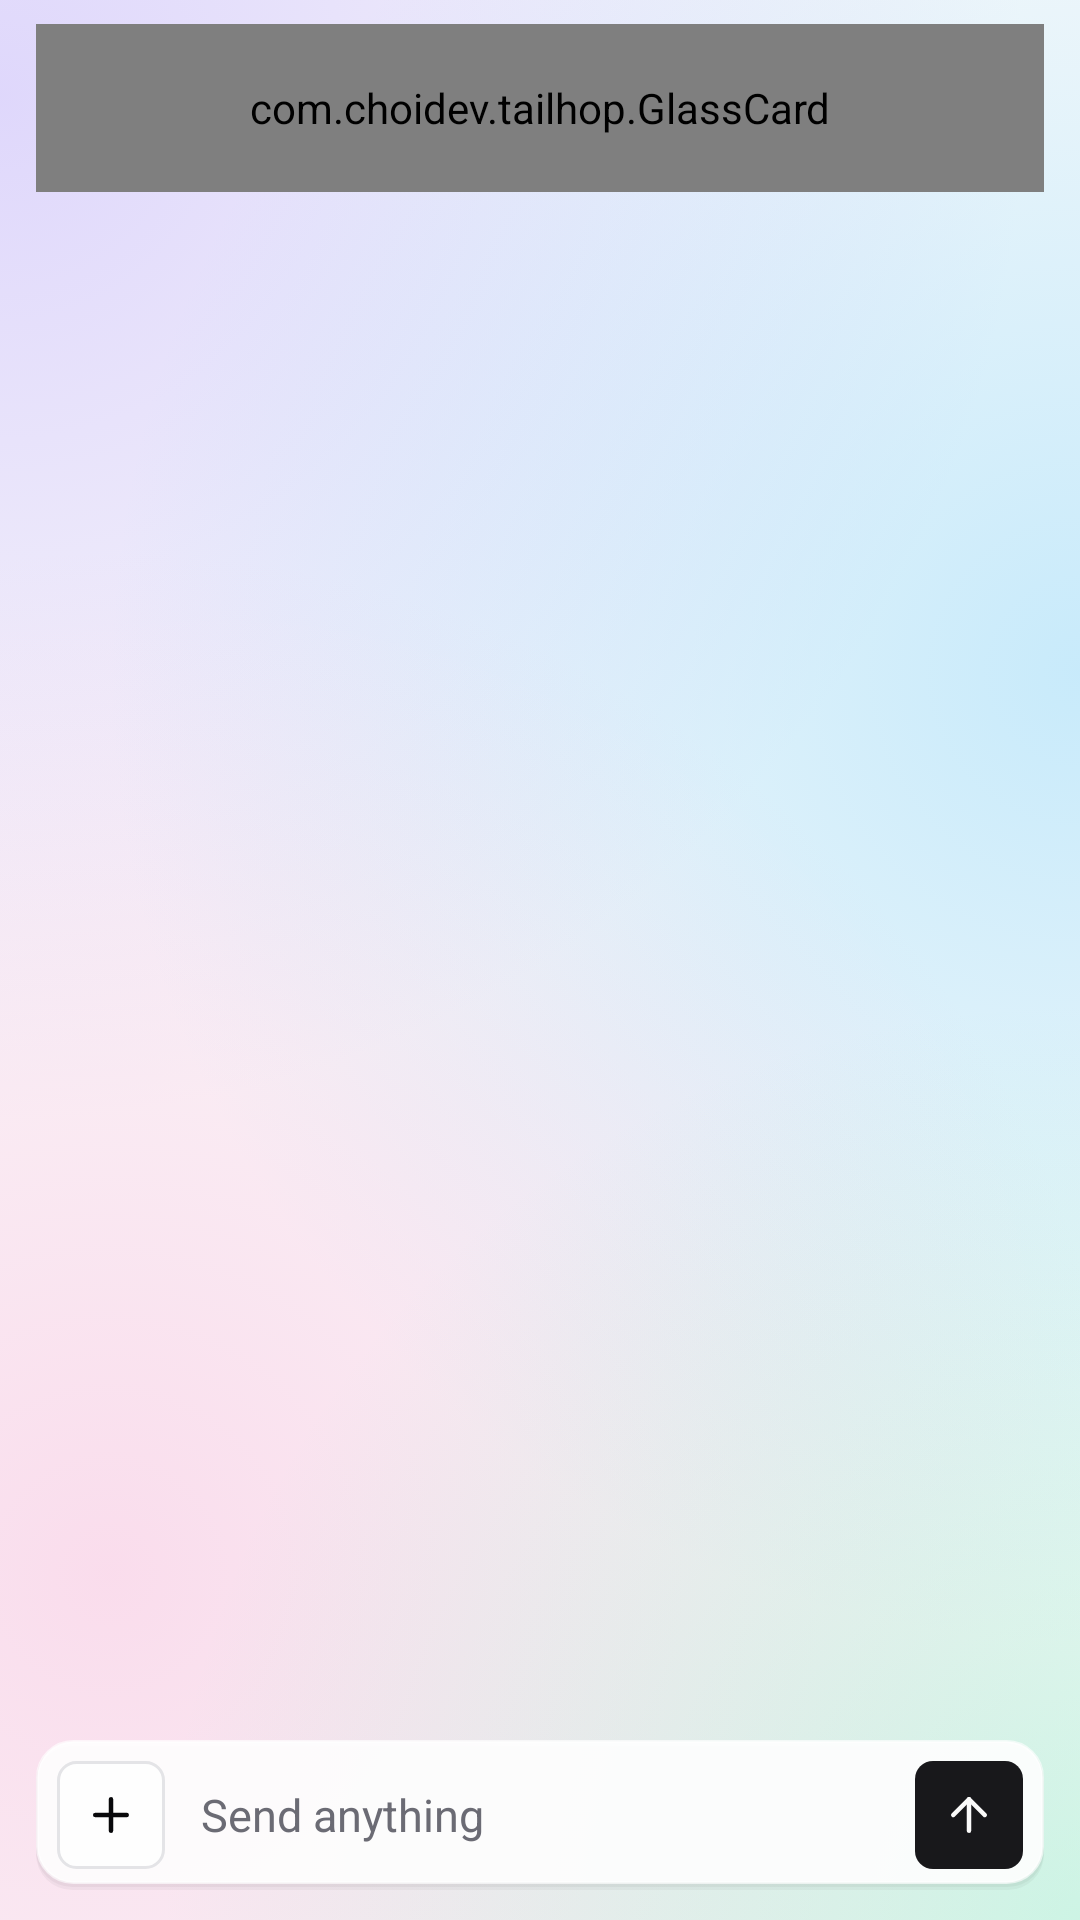

This screen was rendered from an Android layout file. Write that file and the resources it references.
<!-- AndroidManifest.xml: application theme AppTheme -->
<!-- res/layout/activity_chat.xml -->
<?xml version="1.0" encoding="utf-8"?>
<LinearLayout xmlns:android="http://schemas.android.com/apk/res/android"
    android:layout_width="match_parent" android:layout_height="match_parent"
    android:orientation="vertical">
    <com.choidev.tailhop.GlassCard android:layout_width="match_parent" android:layout_height="56dp"
        android:layout_marginStart="12dp" android:layout_marginEnd="12dp" android:layout_marginTop="8dp"
        android:orientation="horizontal" android:gravity="center_vertical" android:paddingStart="6dp" android:paddingEnd="6dp">
        <ImageButton android:id="@+id/backBtn" style="@style/IconBtn" android:src="@drawable/ic_back"
            android:contentDescription="@string/chat_back" />
        <LinearLayout android:layout_width="0dp" android:layout_weight="1" android:layout_height="wrap_content"
            android:orientation="vertical" android:layout_marginStart="6dp">
            <TextView android:id="@+id/pcName" android:layout_width="match_parent" android:layout_height="wrap_content"
                android:textSize="15sp" android:fontFamily="sans-serif-medium" android:textColor="@color/label"
                android:maxLines="1" android:ellipsize="end" />
            <LinearLayout android:layout_width="wrap_content" android:layout_height="wrap_content"
                android:orientation="horizontal" android:gravity="center_vertical">
                <ImageView android:id="@+id/dot" android:layout_width="7dp" android:layout_height="7dp"
                    android:layout_marginEnd="5dp" android:src="@drawable/dot_green" android:importantForAccessibility="no" />
                <TextView android:id="@+id/pairState" android:layout_width="wrap_content" android:layout_height="wrap_content"
                    android:textSize="12sp" android:textColor="@color/secondary" android:maxLines="1" android:ellipsize="end" />
            </LinearLayout>
        </LinearLayout>
        
        <ImageButton android:id="@+id/mediaBtn" style="@style/IconBtn" android:src="@drawable/ic_image"
            android:contentDescription="@string/chat_media" />
        <ImageButton android:id="@+id/searchBtn" style="@style/IconBtn" android:src="@drawable/ic_search"
            android:contentDescription="@string/chat_search" />
        <ImageButton android:id="@+id/moreBtn" style="@style/IconBtn" android:src="@drawable/ic_more"
            android:contentDescription="@string/more" />
    </com.choidev.tailhop.GlassCard>

    
    <LinearLayout android:id="@+id/searchPanel" android:layout_width="match_parent" android:layout_height="wrap_content"
        android:orientation="vertical" android:visibility="gone">
        <com.choidev.tailhop.GlassCard android:layout_width="match_parent" android:layout_height="44dp"
            android:layout_marginStart="12dp" android:layout_marginEnd="12dp" android:layout_marginTop="8dp"
            android:orientation="horizontal" android:gravity="center_vertical" android:paddingStart="12dp" android:paddingEnd="4dp">
            <ImageView android:layout_width="18dp" android:layout_height="18dp" android:src="@drawable/ic_search"
                android:tint="@color/secondary" android:importantForAccessibility="no" />
            <EditText android:id="@+id/searchBox" android:layout_width="0dp" android:layout_weight="1" android:layout_height="match_parent"
                android:layout_marginStart="8dp" android:background="@null" android:hint="@string/chat_search_hint"
                android:textSize="15sp" android:textColor="@color/label" android:inputType="text" android:imeOptions="actionSearch"
                android:maxLength="100" android:singleLine="true" android:importantForAutofill="no" />
            <ImageButton android:id="@+id/searchClose" style="@style/IconBtn" android:layout_width="36dp" android:layout_height="36dp"
                android:padding="9dp" android:src="@drawable/ic_close" android:contentDescription="@string/search_clear" />
        </com.choidev.tailhop.GlassCard>
        <HorizontalScrollView android:layout_width="match_parent" android:layout_height="wrap_content"
            android:layout_marginTop="8dp" android:scrollbars="none">
            <LinearLayout android:id="@+id/kindChips" android:layout_width="wrap_content" android:layout_height="wrap_content"
                android:orientation="horizontal" android:paddingStart="12dp" android:paddingEnd="12dp" />
        </HorizontalScrollView>
    </LinearLayout>

    <FrameLayout android:layout_width="match_parent" android:layout_height="0dp" android:layout_weight="1">
        <androidx.recyclerview.widget.RecyclerView android:id="@+id/chat"
            android:layout_width="match_parent" android:layout_height="match_parent"
            android:clipToPadding="false" android:paddingTop="4dp" android:paddingBottom="8dp" />
        <com.choidev.tailhop.GlassCard android:id="@+id/empty" android:layout_width="match_parent" android:layout_height="wrap_content"
            android:layout_gravity="center" android:layout_marginStart="24dp" android:layout_marginEnd="24dp"
            android:orientation="vertical" android:gravity="center_horizontal"
            android:paddingStart="24dp" android:paddingEnd="24dp" android:paddingTop="28dp" android:paddingBottom="28dp"
            android:visibility="gone">
            <ImageView android:id="@+id/emptyIcon" android:layout_width="56dp" android:layout_height="56dp"
                android:padding="15dp" android:background="@drawable/bg_icon_tile" android:src="@drawable/ic_bubble"
                android:tint="@color/label" android:importantForAccessibility="no" />
            <TextView android:id="@+id/emptyTitle" android:layout_width="wrap_content" android:layout_height="wrap_content"
                android:layout_marginTop="18dp" android:textSize="22sp" android:textStyle="bold" android:letterSpacing="-0.01"
                android:textColor="@color/label" android:text="@string/chat_empty_title" android:gravity="center" />
            <TextView android:id="@+id/emptySub" android:layout_width="wrap_content" android:layout_height="wrap_content"
                android:layout_marginTop="8dp" android:textSize="14sp" android:textColor="@color/secondary"
                android:text="@string/chat_empty_sub" android:gravity="center" />
        </com.choidev.tailhop.GlassCard>
    </FrameLayout>

    <LinearLayout android:id="@+id/composer" android:layout_width="match_parent" android:layout_height="wrap_content"
        android:layout_marginStart="12dp" android:layout_marginEnd="12dp" android:layout_marginTop="4dp"
        android:layout_marginBottom="10dp" android:background="@drawable/bg_composer"
        android:orientation="horizontal" android:gravity="bottom" android:padding="7dp">
        <ImageButton android:id="@+id/plusBtn" android:layout_width="36dp" android:layout_height="36dp"
            android:background="@drawable/bg_btn_tinted" android:src="@drawable/ic_plus" android:tint="@color/label"
            android:padding="9dp" android:scaleType="fitCenter" android:contentDescription="@string/chat_send_file" />
        <EditText android:id="@+id/textBox" android:layout_width="0dp" android:layout_weight="1"
            android:layout_height="wrap_content" android:minHeight="36dp" android:background="@null"
            android:paddingStart="12dp" android:paddingEnd="10dp" android:paddingTop="7dp" android:paddingBottom="7dp"
            android:hint="@string/chat_hint" android:maxLines="5" android:textSize="15sp" android:textColor="@color/label"
            android:inputType="textMultiLine|textCapSentences" android:importantForAutofill="no" />
        <ImageButton android:id="@+id/sendBtn" android:layout_width="36dp" android:layout_height="36dp"
            android:background="@drawable/circle_send" android:src="@drawable/ic_arrow_up" android:tint="@color/onAccent"
            android:padding="9dp" android:scaleType="fitCenter" android:contentDescription="@string/chat_send" android:enabled="false" />
    </LinearLayout>
</LinearLayout>
<!-- resources referenced by this layout -->
<resources>
  <color name="label">#09090B</color>
  <color name="onAccent">#FAFAFA</color>
  <color name="secondary">#6B6B74</color>
  <!-- drawable bg_icon_tile (drawable) -->
  <?xml version="1.0" encoding="utf-8"?>
  <shape xmlns:android="http://schemas.android.com/apk/res/android" android:shape="rectangle"><solid android:color="@color/tile" /><corners android:radius="8dp" /></shape>
  <!-- drawable dot_green (drawable) -->
  <?xml version="1.0" encoding="utf-8"?>
  <shape xmlns:android="http://schemas.android.com/apk/res/android" android:shape="oval"><solid android:color="@color/green"/><size android:width="8dp" android:height="8dp"/></shape>
  <string name="chat_back">Back</string>
  <string name="chat_empty_sub">Send text or files to your PC</string>
  <string name="chat_empty_title">What would you like to send?</string>
  <string name="chat_hint">Send anything</string>
  <string name="chat_media">Photos &amp; videos</string>
  <string name="chat_search">Search this chat</string>
  <string name="chat_search_hint">Search text and file names</string>
  <string name="chat_send">Send</string>
  <string name="chat_send_file">Send files</string>
  <string name="more">More</string>
  <string name="search_clear">Clear search</string>
  <style name="IconBtn">
          <item name="android:layout_width">40dp</item>
          <item name="android:layout_height">40dp</item>
          <item name="android:padding">10dp</item>
          <item name="android:scaleType">fitCenter</item>
          <item name="android:background">@drawable/bg_btn_ghost</item>
          <item name="android:tint">@color/label</item>
      </style>
  <color name="pressed">#0F000000</color>
  <color name="glass">#B8FFFFFF</color>
  <color name="separator">#E4E4E7</color>
  <color name="glassShadow">#0A000000</color>
  <color name="glassStrong">#EBFFFFFF</color>
  <color name="glassBorder">#A6FFFFFF</color>
  <color name="tile">#0F09090B</color>
  <color name="sendDisabled">#8018181B</color>
  <color name="accent">#18181B</color>
  <color name="green">#16A34A</color>
  <!-- drawable bg_btn_ghost (drawable) -->
  <?xml version="1.0" encoding="utf-8"?>
  <ripple xmlns:android="http://schemas.android.com/apk/res/android" android:color="@color/pressed">
      <item android:id="@android:id/mask"><shape android:shape="rectangle"><solid android:color="#FFFFFFFF" /><corners android:radius="6dp" /></shape></item>
  </ripple>
  <style name="GlassDialog" parent="GlassDialog.Base" />
  <style name="GlassPopup" parent="@android:style/Widget.Material.PopupMenu">
          <item name="android:popupBackground">@drawable/bg_popup_glass</item>
          <item name="android:popupElevation">6dp</item>
      </style>
  <color name="backdropBase">#FAFAFA</color>
  <color name="blob1">#80C4B5FD</color>
  <color name="blob1Clear">#00C4B5FD</color>
  <color name="blob2">#667DD3FC</color>
  <color name="blob2Clear">#007DD3FC</color>
  <color name="blob3">#5CF9A8D4</color>
  <color name="blob3Clear">#00F9A8D4</color>
  <color name="blob4">#526EE7B7</color>
  <color name="blob4Clear">#006EE7B7</color>
  <!-- drawable switch_thumb (drawable) -->
  <?xml version="1.0" encoding="utf-8"?>
  <inset xmlns:android="http://schemas.android.com/apk/res/android" android:inset="2dp">
      <shape android:shape="oval"><solid android:color="@color/switch_thumb" /><size android:width="20dp" android:height="20dp" /></shape>
  </inset>
  <style name="DialogBtn.Default">
          <item name="android:background">@drawable/bg_btn_primary</item>
          <item name="android:textColor">@color/onAccent</item>
      </style>
  <style name="DialogBtn.Ghost">
          <item name="android:background">@drawable/bg_btn_ghost</item>
          <item name="android:textColor">@color/label</item>
      </style>
  <color name="popup">#FFFFFFFF</color>
</resources>
